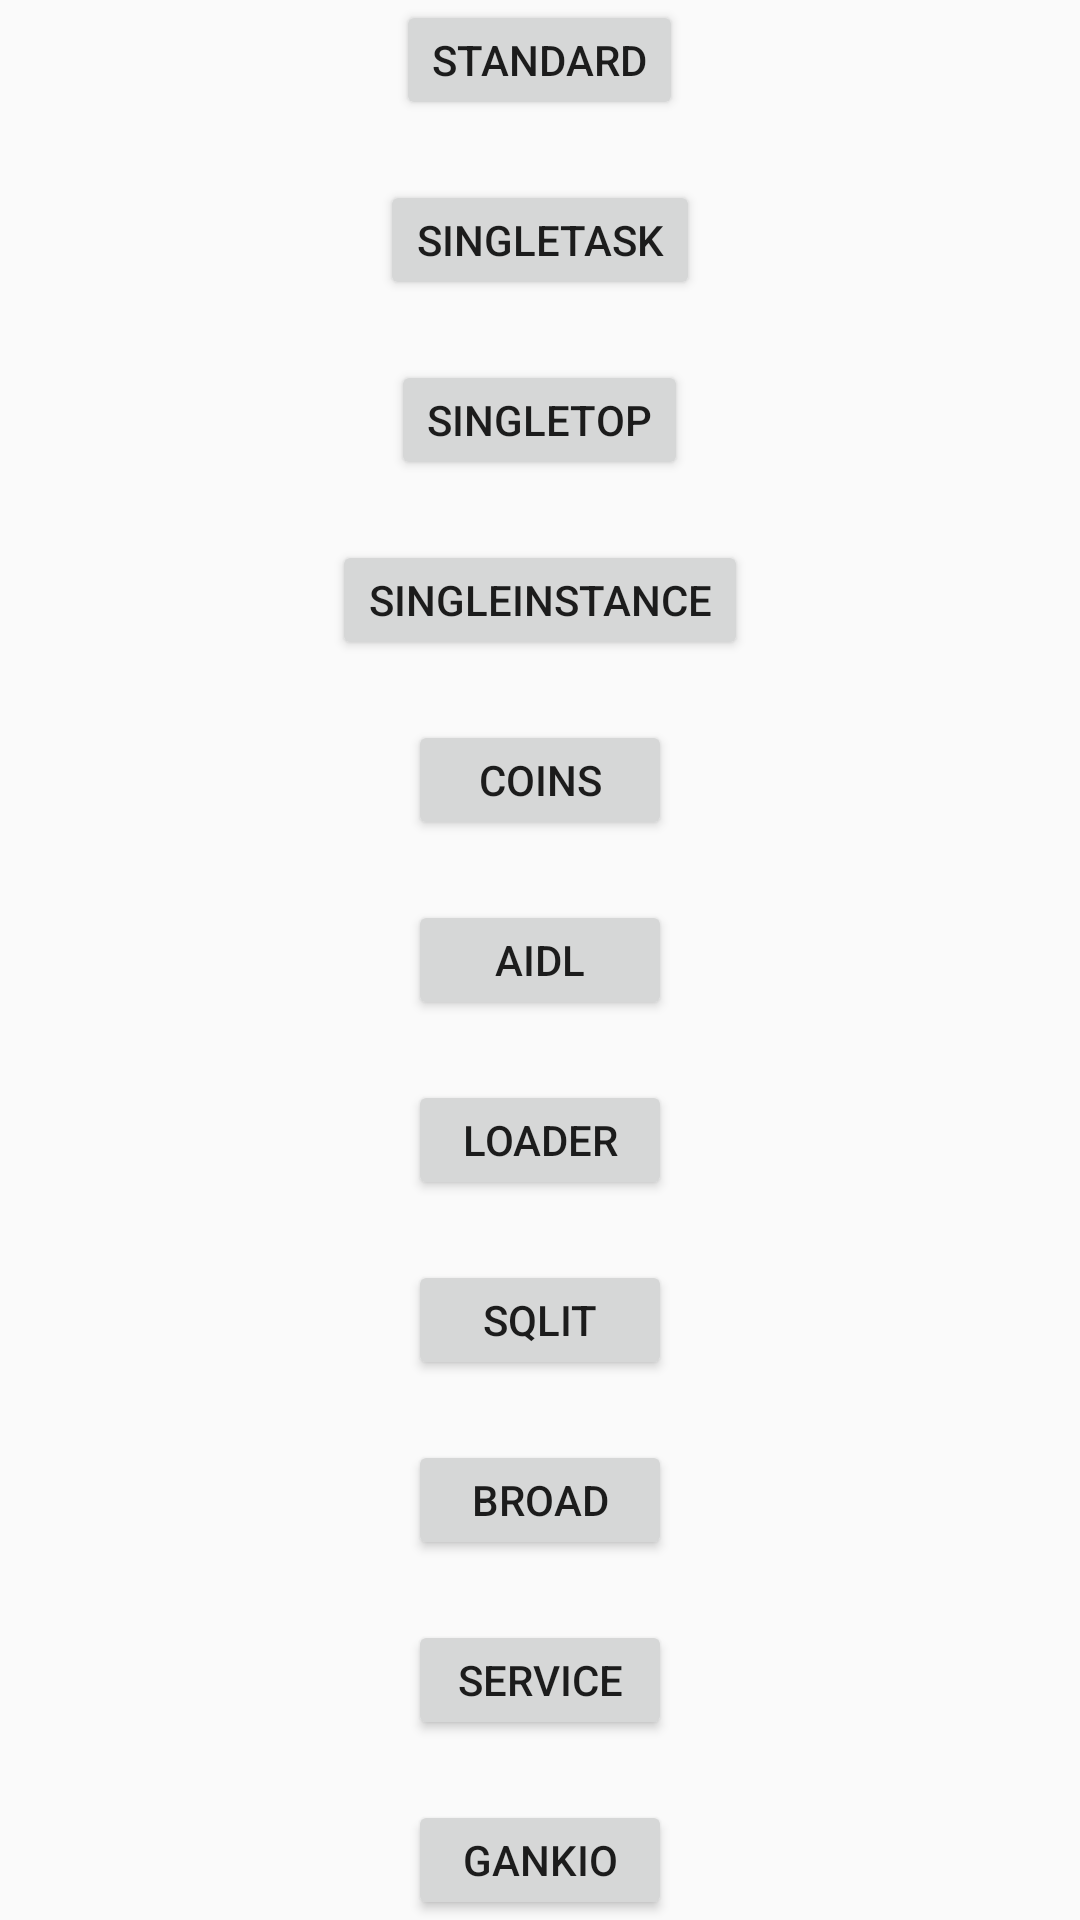

Android layout source for this screen:
<!-- AndroidManifest.xml: application theme AppTheme -->
<!-- res/layout/activity_test.xml -->
<?xml version="1.0" encoding="utf-8"?>
<LinearLayout
    xmlns:android="http://schemas.android.com/apk/res/android"
    android:fitsSystemWindows="true"
    android:layout_width="match_parent"
    android:layout_height="match_parent"
    android:orientation="vertical"
    android:gravity="center">

    <Button
        android:id="@+id/standard_btn"
        android:layout_width="wrap_content"
        android:layout_height="40dp"
        android:text="standard"/>

    <Button
        android:id="@+id/single_task_btn"
        android:layout_width="wrap_content"
        android:layout_height="40dp"
        android:layout_marginTop="20dp"
        android:text="singleTask"/>

    <Button
        android:id="@+id/single_top_btn"
        android:layout_width="wrap_content"
        android:layout_height="40dp"
        android:layout_marginTop="20dp"
        android:text="singleTop"/>

    <Button
        android:id="@+id/single_instance_btn"
        android:layout_width="wrap_content"
        android:layout_height="40dp"
        android:layout_marginTop="20dp"
        android:text="singleInstance"/>

    <Button
        android:id="@+id/coinPage"
        android:layout_width="wrap_content"
        android:layout_height="40dp"
        android:layout_marginTop="20dp"
        android:text="coins"/>

    <Button
        android:id="@+id/aidlPage"
        android:layout_width="wrap_content"
        android:layout_height="40dp"
        android:layout_marginTop="20dp"
        android:text="aidl"/>

    <Button
        android:id="@+id/loaderPage"
        android:layout_width="wrap_content"
        android:layout_height="40dp"
        android:layout_marginTop="20dp"
        android:text="loader"/>

    <Button
        android:id="@+id/personListPage"
        android:layout_width="wrap_content"
        android:layout_height="40dp"
        android:layout_marginTop="20dp"
        android:text="sqlit"/>

    <Button
        android:id="@+id/broadPage"
        android:layout_width="wrap_content"
        android:layout_height="40dp"
        android:layout_marginTop="20dp"
        android:text="broad"/>

    <Button
        android:id="@+id/servicePage"
        android:layout_width="wrap_content"
        android:layout_height="40dp"
        android:layout_marginTop="20dp"
        android:text="service"/>

    <Button
        android:id="@+id/gankPage"
        android:layout_width="wrap_content"
        android:layout_height="40dp"
        android:layout_marginTop="20dp"
        android:text="gankIo"/>

</LinearLayout>
<!-- resources referenced by this layout -->
<resources>
  <style name="AppTheme" parent="Theme.AppCompat.Light.DarkActionBar">
          
          <item name="colorPrimary">@color/colorPrimary</item>
          <item name="colorPrimaryDark">@color/colorPrimaryDark</item>
          <item name="colorAccent">@color/colorAccent</item>
      </style>
  <!-- not gathered from this repository: default colours our renderer supplied (Android Studio template values) -->
  <color name="colorPrimary">#FF6200EE</color>
  <color name="colorPrimaryDark">#FF3700B3</color>
  <color name="colorAccent">#FF03DAC5</color>
</resources>
